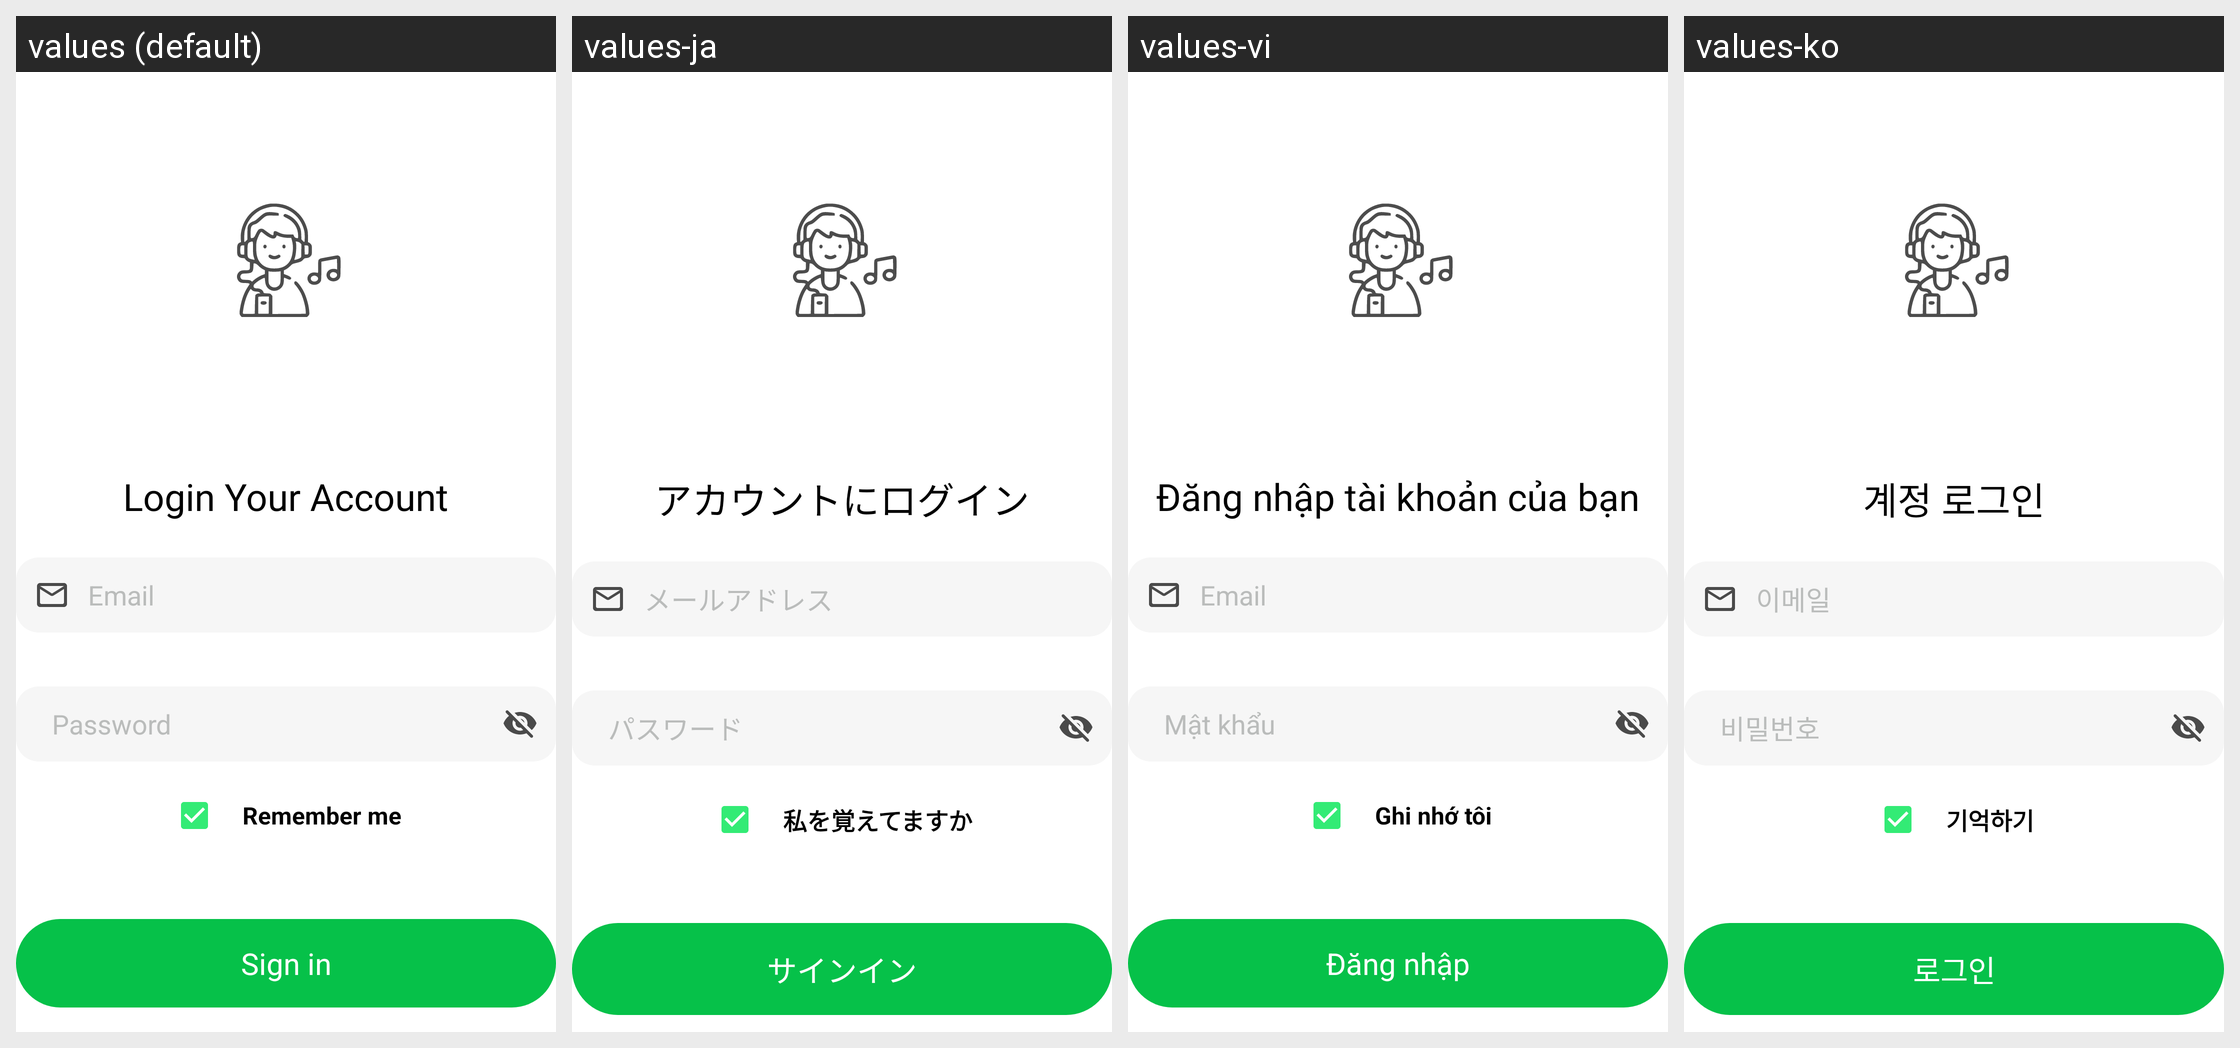

This grid shows one Android layout under several languages. Give, for every string resource on the screen, its name, the default text and each shown locale's text.
Android screen res/layout/fragment_sign_in.xml rendered under 4 locales, left to right: values (default), values-ja, values-vi, values-ko. Device: Nexus 5 (rendered at 1080×1920; each locale shown at half size, 540×960, under a caption strip naming it); theme Theme.HITMusicApp.
Other locales in the repository, not shown: values-ar, values-es, values-fr, values-hi, values-in, values-ru.
Strings drawn on this screen, with the default value and each locale's value (text and hints the layout hard-codes, and strings that could not be matched under every locale, appear in the picture but are not listed):

login_your_account
  values: Login Your Account
  values-ja: アカウントにログイン
  values-vi: Đăng nhập tài khoản của bạn
  values-ko: 계정 로그인

email
  values: Email
  values-ja: メールアドレス
  values-vi: Email
  values-ko: 이메일

password
  values: Password
  values-ja: パスワード
  values-vi: Mật khẩu
  values-ko: 비밀번호

remember_me
  values: Remember me
  values-ja: 私を覚えてますか
  values-vi: Ghi nhớ tôi
  values-ko: 기억하기

sign_in
  values: Sign in
  values-ja: サインイン
  values-vi: Đăng nhập
  values-ko: 로그인
